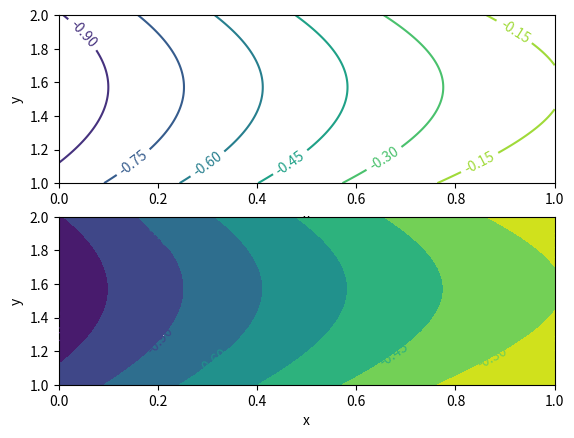

Write the Python code that produced this figure.
import matplotlib.pyplot as plt
import numpy as np

# defining data for x, y, z axes
x = np.linspace(0,1,100)
y = np.linspace(1,2,100)
(X,Y) = np.meshgrid(x,y)
z = np.sin(X)-np.sin(Y)

# plotting contour
fig = plt.figure()

ax1 = fig.add_subplot(211)
c1 = ax1.contour(x,y,z)
l1 = ax1.clabel(c1)
lx1 = ax1.set_xlabel("x")
ly1 = ax1.set_ylabel("y")


# plotting filled contour
ax2 = fig.add_subplot(212)
c2 = ax2.contourf(x,y,z)
l2 = ax2.clabel(c2)
lx2 = ax2.set_xlabel("x")
ly2 = ax2.set_ylabel("y")

plt.show()

# plotting filled contour